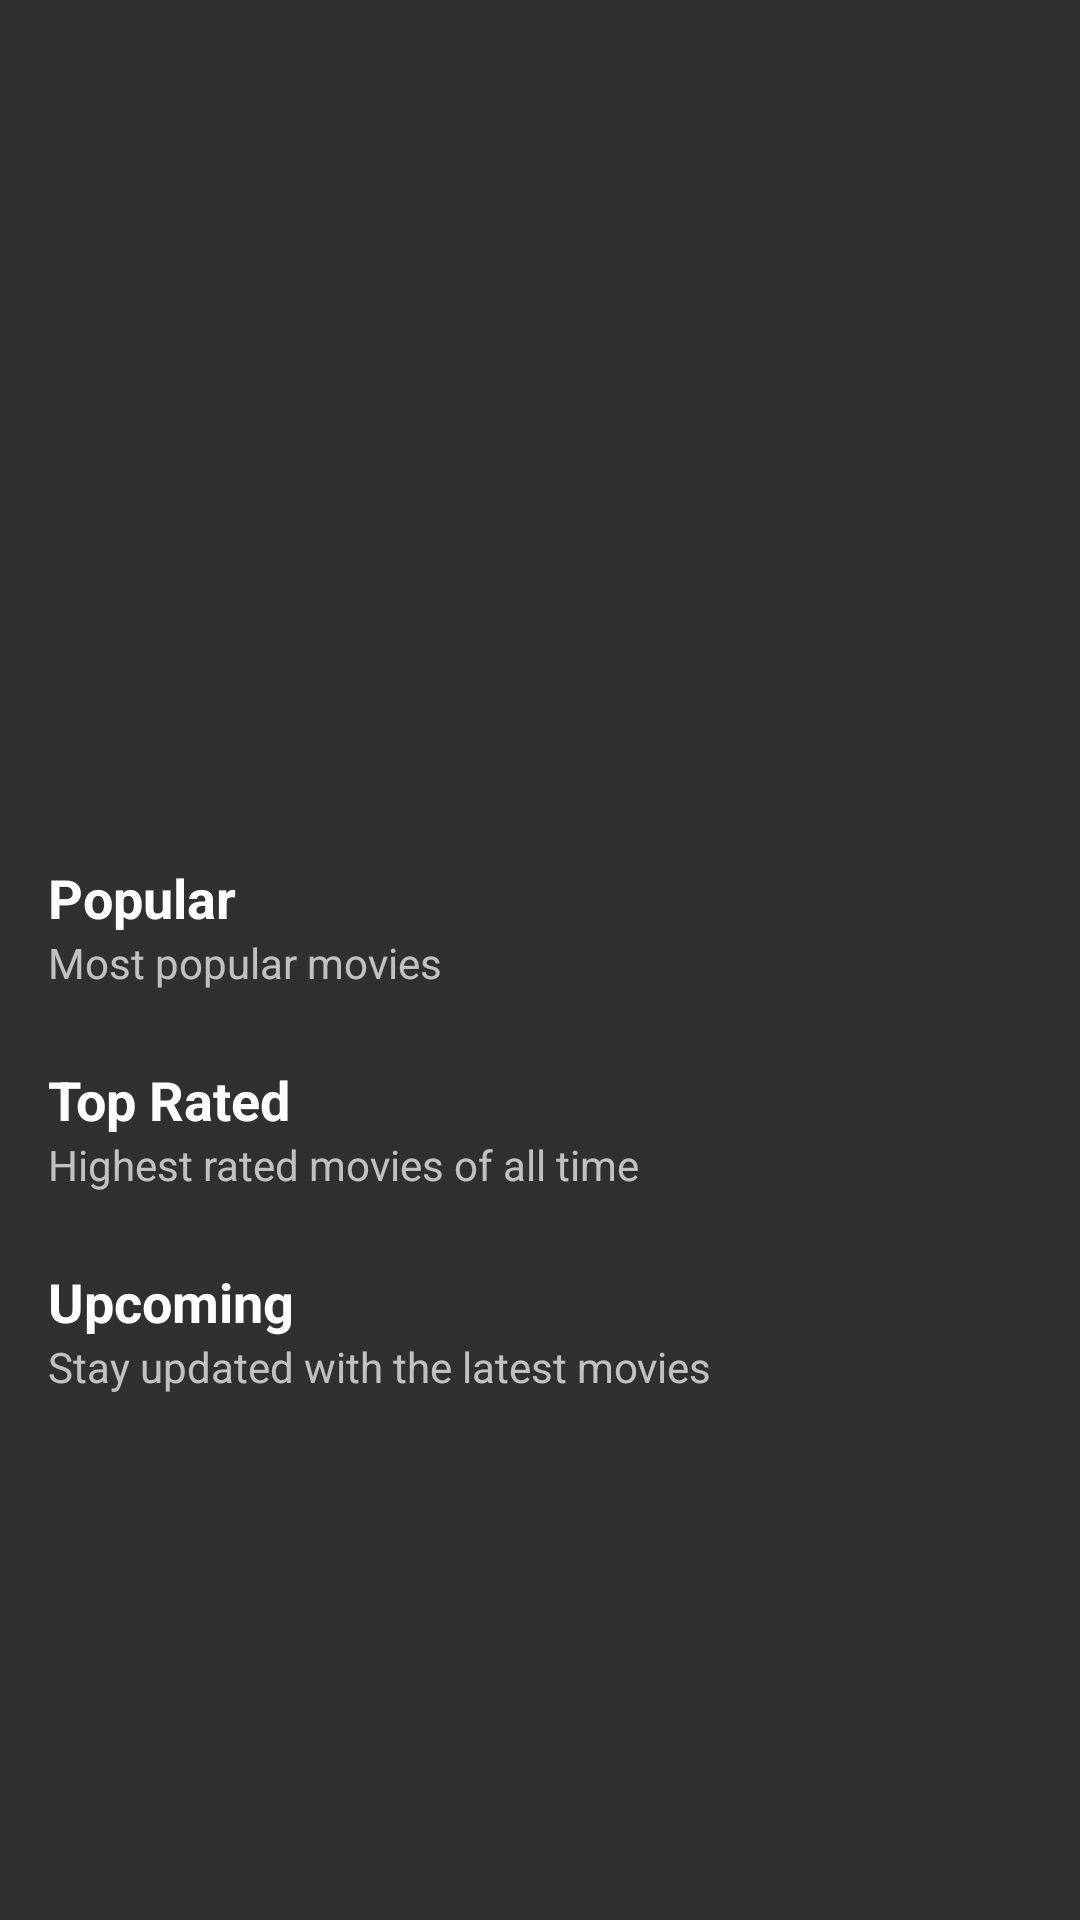

Layout XML and referenced resources for this Android screen:
<!-- AndroidManifest.xml: application theme AppTheme -->
<!-- res/layout/activity_second.xml -->
<?xml version="1.0" encoding="utf-8"?>
<androidx.core.widget.NestedScrollView xmlns:android="http://schemas.android.com/apk/res/android"
    android:layout_width="match_parent"
    android:layout_height="match_parent">

<LinearLayout
    android:layout_width="match_parent"
    android:layout_height="match_parent"
    android:orientation="vertical">

    <androidx.recyclerview.widget.RecyclerView
        android:id="@+id/Now_playing"
        android:layout_width="match_parent"
        android:layout_height="263dp"
        android:layout_marginTop="8dp"
        android:clipToPadding="false"
        android:paddingStart="16dp"
        android:paddingEnd="16dp" />

    <TextView
        android:layout_width="match_parent"
        android:layout_height="wrap_content"
        android:layout_marginStart="16dp"
        android:layout_marginTop="16dp"
        android:layout_marginEnd="16dp"
        android:text="@string/popular"
        android:textColor="@android:color/white"
        android:textSize="18sp"
        android:textStyle="bold" />

    <TextView
        android:layout_width="match_parent"
        android:layout_height="wrap_content"
        android:layout_marginStart="16dp"
        android:layout_marginEnd="16dp"
        android:text="@string/most_popular_movies" />

    <androidx.recyclerview.widget.RecyclerView
        android:id="@+id/popular_movies"
        android:layout_width="match_parent"
        android:layout_height="wrap_content"
        android:layout_marginTop="8dp"
        android:clipToPadding="false"
        android:paddingStart="16dp"
        android:paddingEnd="16dp" />


    <TextView
        android:layout_width="match_parent"
        android:layout_height="wrap_content"
        android:layout_marginStart="16dp"
        android:layout_marginTop="16dp"
        android:layout_marginEnd="16dp"
        android:text="@string/top_rated"
        android:textColor="@android:color/white"
        android:textSize="18sp"
        android:textStyle="bold" />

    <TextView
        android:layout_width="match_parent"
        android:layout_height="wrap_content"
        android:layout_marginStart="16dp"
        android:layout_marginEnd="16dp"
        android:text="@string/highest_rated_movies" />

    <androidx.recyclerview.widget.RecyclerView
        android:id="@+id/top_rated_movies"
        android:layout_width="match_parent"
        android:layout_height="wrap_content"
        android:layout_marginTop="8dp"
        android:clipToPadding="false"
        android:paddingStart="16dp"
        android:paddingEnd="16dp" />

    <TextView
        android:layout_width="match_parent"
        android:layout_height="wrap_content"
        android:layout_marginStart="16dp"
        android:layout_marginTop="16dp"
        android:layout_marginEnd="16dp"
        android:text="@string/upcoming"
        android:textColor="@android:color/white"
        android:textSize="18sp"
        android:textStyle="bold" />

    <TextView
        android:layout_width="match_parent"
        android:layout_height="wrap_content"
        android:layout_marginStart="16dp"
        android:layout_marginEnd="16dp"
        android:text="@string/stay_updated" />

    <androidx.recyclerview.widget.RecyclerView
        android:id="@+id/upcoming_movies"
        android:layout_width="match_parent"
        android:layout_height="wrap_content"
        android:layout_marginTop="8dp"
        android:layout_marginBottom="16dp"
        android:clipToPadding="false"
        android:paddingStart="16dp"
        android:paddingEnd="16dp" />

</LinearLayout>

</androidx.core.widget.NestedScrollView>
<!-- resources referenced by this layout -->
<resources>
  <string name="highest_rated_movies">Highest rated movies of all time</string>
  <string name="most_popular_movies">Most popular movies</string>
  <string name="popular">Popular</string>
  <string name="stay_updated">Stay updated with the latest movies</string>
  <string name="top_rated">Top Rated</string>
  <string name="upcoming">Upcoming</string>
  <style name="AppTheme" parent="Theme.AppCompat">
          
          <item name="colorPrimary">@color/colorPrimary</item>
          <item name="colorPrimaryDark">@color/colorPrimaryDark</item>
          <item name="colorAccent">@color/colorAccent</item>
      </style>
  <color name="colorPrimary">#212121</color>
  <color name="colorPrimaryDark">#000000</color>
  <color name="colorAccent">#FF5252</color>
</resources>
